Labelled photos from "processed", an image-classification folder in matcgoes/fastai-sportsball-classifier. The possible labels are: american football, basketball, bowling, cricket, golf, ice hockey, lacross, pool, rugby, soccer, softball, tennis, volleyball.

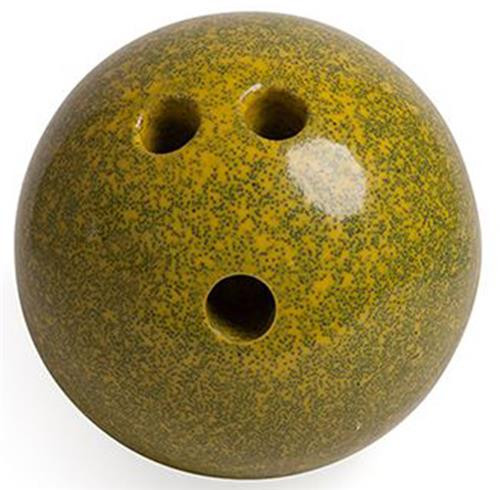
Label: bowling

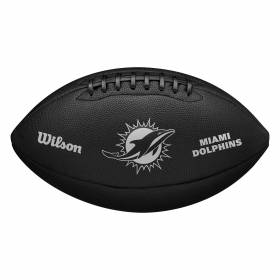
Label: american football

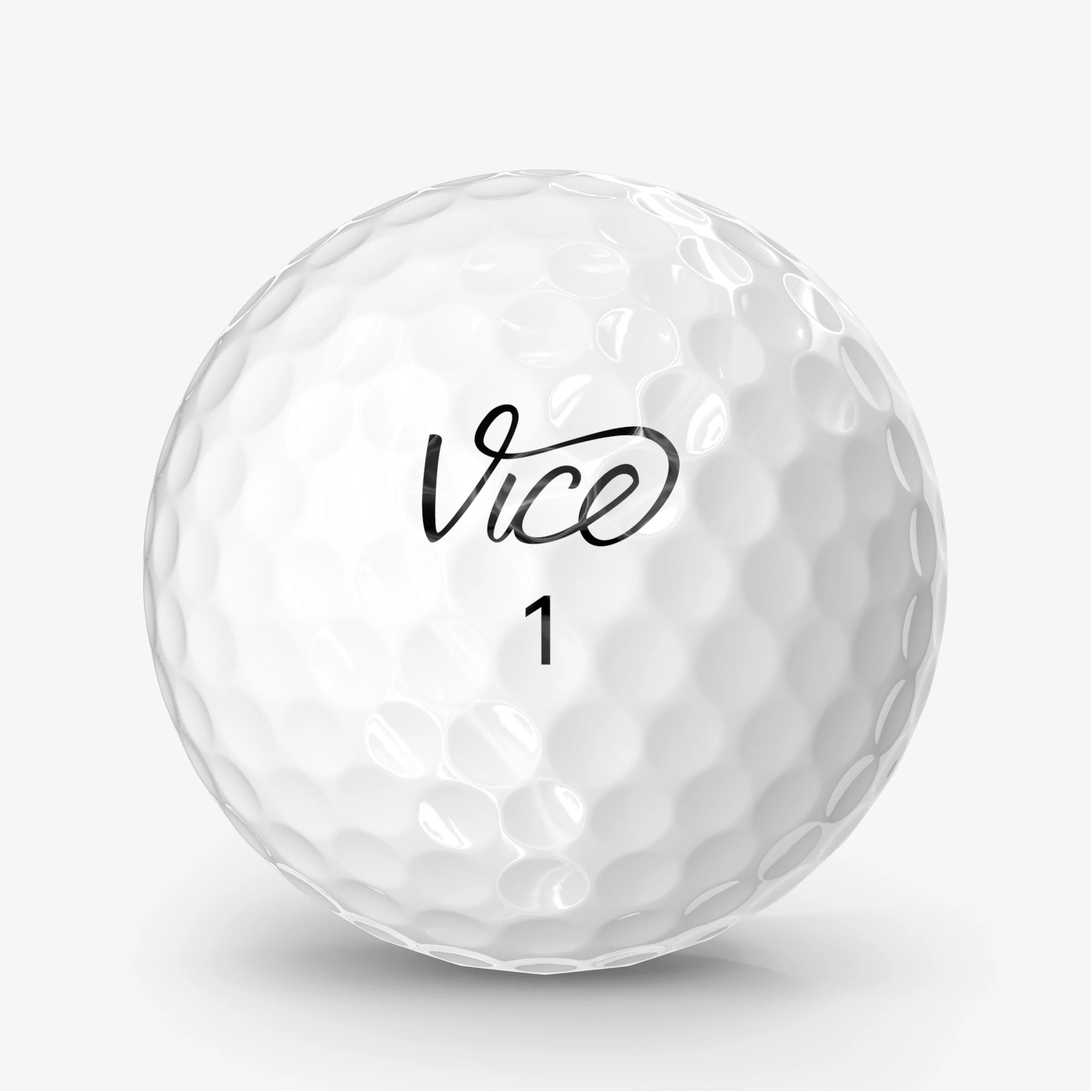
Label: golf

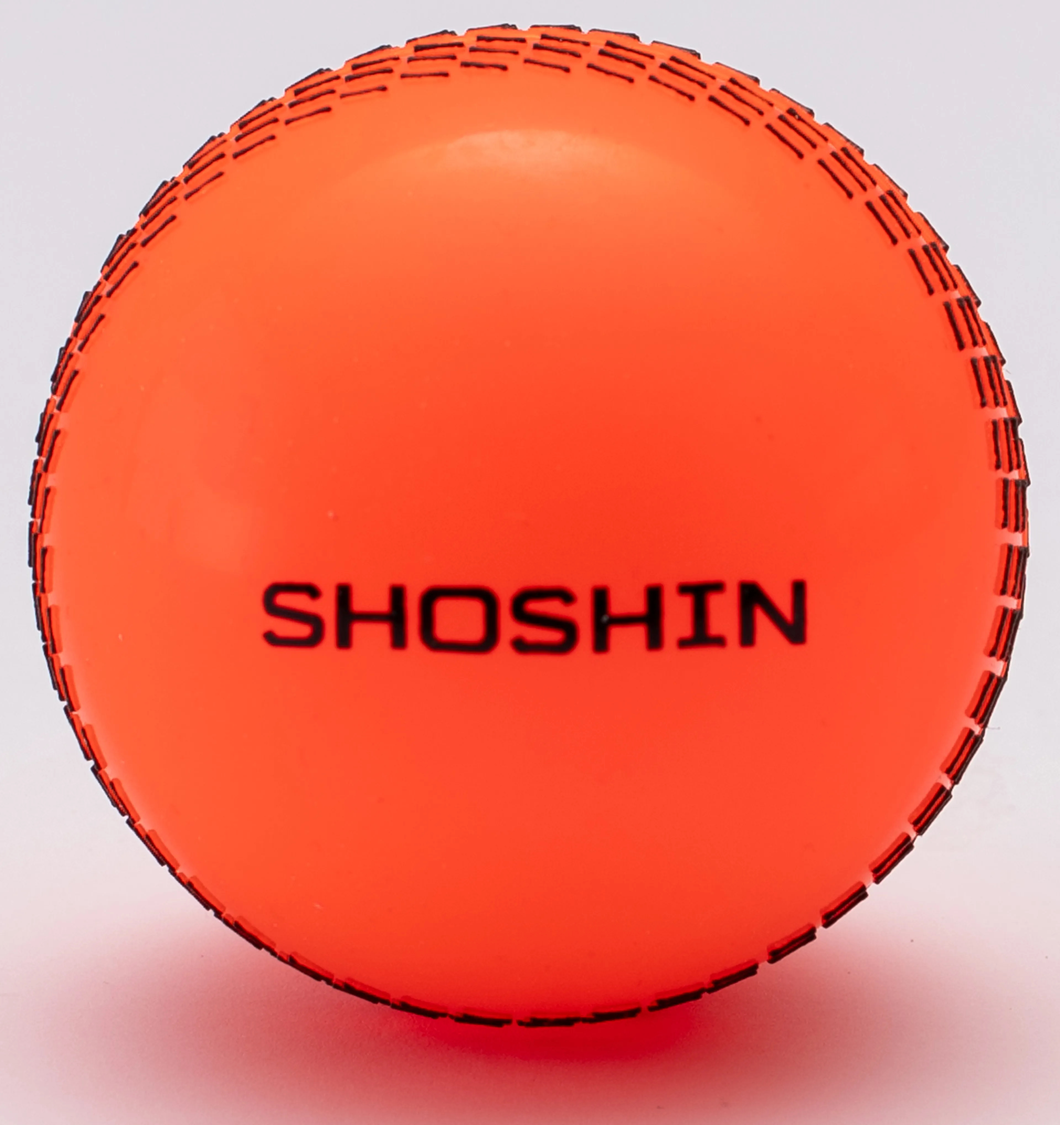
Label: cricket

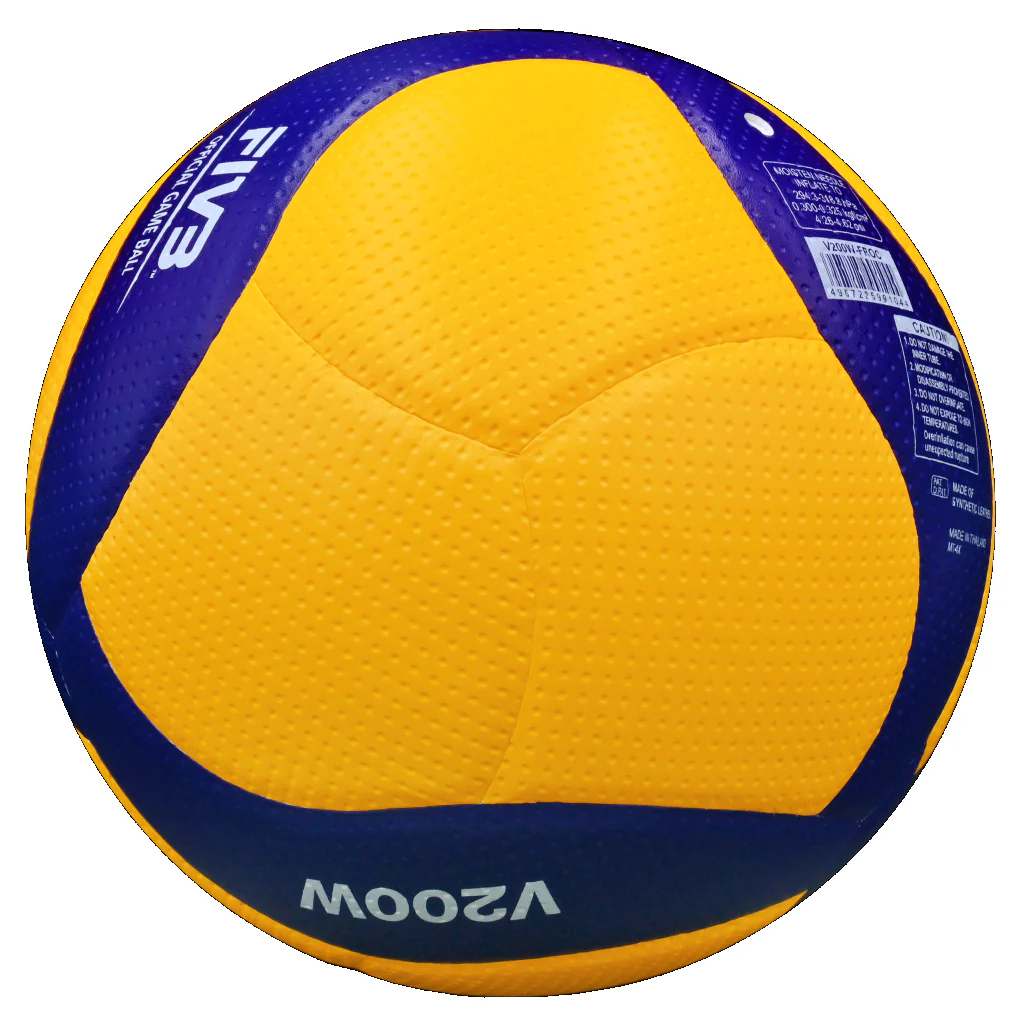
Label: volleyball

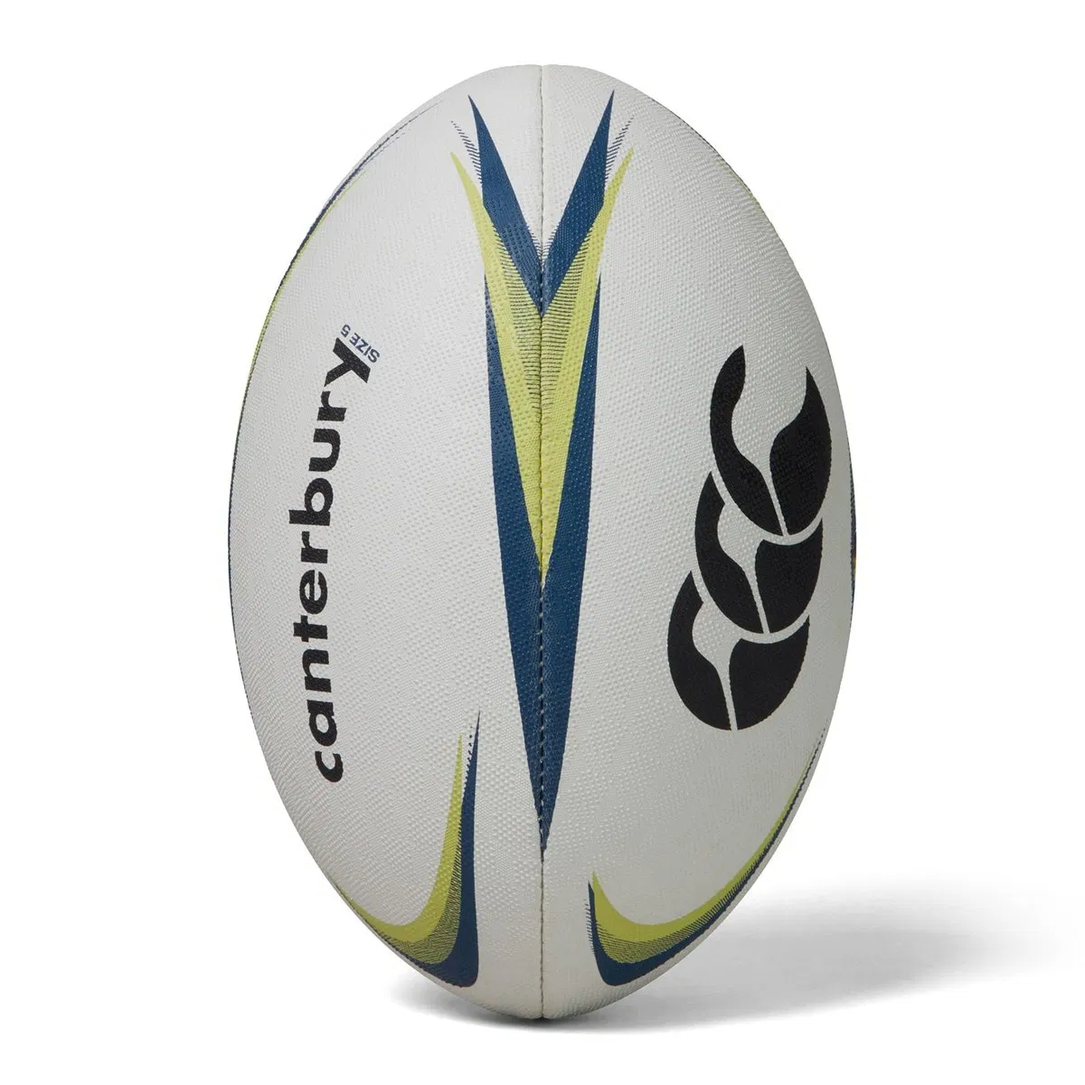
Label: rugby
